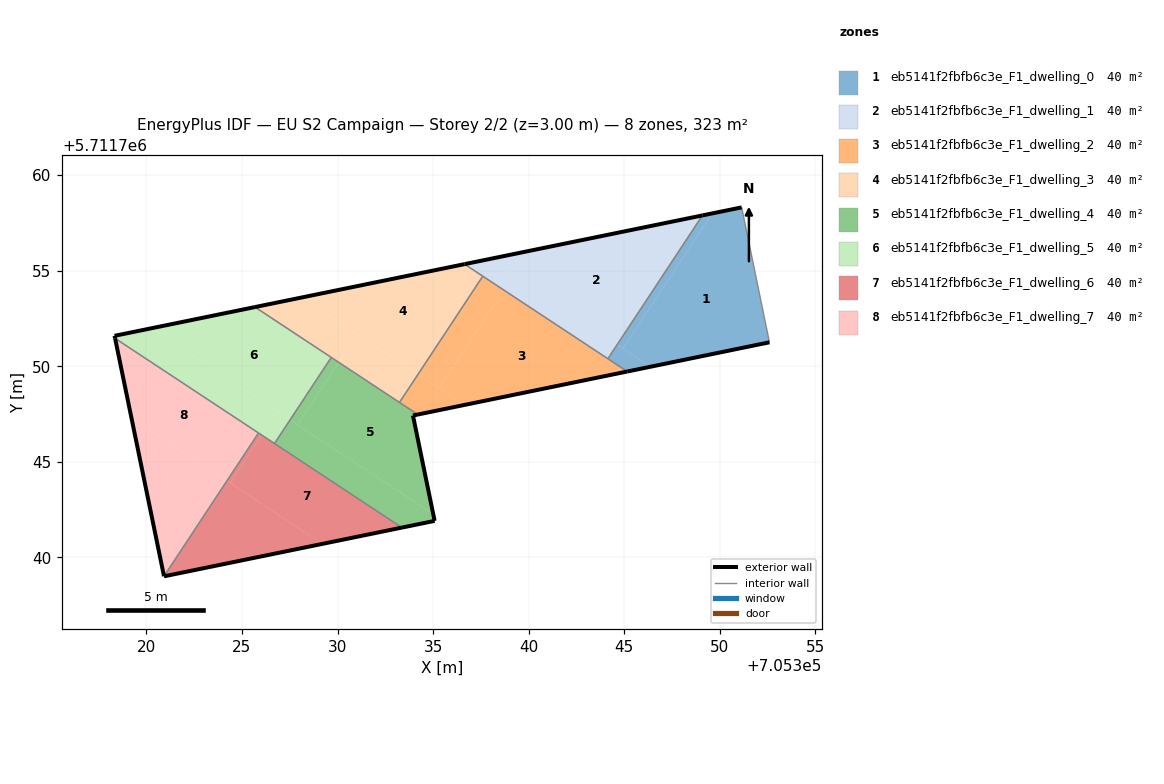
=== STOREY PLAN SPEC (per zone: floor XY polygon, exterior-wall plan segments, windows/doors) ===
zone 1: eb5141f2fbfb6c3e_F1_dwelling_0  (40.3 m²)
  floor: (705352.59, 5711751.25) (705351.14, 5711758.31) (705349.59, 5711757.99) (705344.93, 5711750.93) (705346.37, 5711749.98)
  floor: (705344.93, 5711750.93) (705349.59, 5711757.99) (705349.09, 5711757.89) (705344.63, 5711751.13)
  floor: (705346.37, 5711749.98) (705344.63, 5711751.13) (705344.14, 5711750.39) (705345.15, 5711749.73)
  exterior wall: (705352.59, 5711751.25) – (705345.15, 5711749.73)  [7.6 m]
  exterior wall: (705349.09, 5711757.89) – (705351.14, 5711758.31)  [2.1 m]
  interior walls: 3
zone 2: eb5141f2fbfb6c3e_F1_dwelling_1  (40.3 m²)
  floor: (705338.70, 5711753.99) (705339.18, 5711754.72) (705337.86, 5711755.59) (705336.64, 5711755.34)
  floor: (705344.14, 5711750.39) (705349.09, 5711757.89) (705337.86, 5711755.59) (705339.18, 5711754.72) (705338.70, 5711753.99)
  exterior wall: (705336.64, 5711755.34) – (705349.09, 5711757.89)  [12.7 m]
  interior walls: 3
zone 3: eb5141f2fbfb6c3e_F1_dwelling_2  (40.3 m²)
  floor: (705345.15, 5711749.73) (705338.70, 5711753.99) (705335.31, 5711748.85) (705336.63, 5711747.98)
  floor: (705335.31, 5711748.85) (705338.70, 5711753.99) (705337.60, 5711754.71) (705334.21, 5711749.58)
  floor: (705336.63, 5711747.98) (705334.21, 5711749.58) (705333.24, 5711748.11) (705334.20, 5711747.48)
  exterior wall: (705345.15, 5711749.73) – (705334.20, 5711747.48)  [11.2 m]
  interior walls: 4
zone 4: eb5141f2fbfb6c3e_F1_dwelling_3  (40.3 m²)
  floor: (705334.21, 5711749.58) (705337.60, 5711754.71) (705336.64, 5711755.34) (705328.12, 5711753.60)
  floor: (705330.07, 5711750.20) (705331.03, 5711751.67) (705328.12, 5711753.60) (705325.68, 5711753.10)
  floor: (705333.24, 5711748.11) (705334.21, 5711749.58) (705331.03, 5711751.67) (705330.07, 5711750.20)
  exterior wall: (705325.68, 5711753.10) – (705336.64, 5711755.34)  [11.2 m]
  interior walls: 4
zone 5: eb5141f2fbfb6c3e_F1_dwelling_4  (40.3 m²)
  floor: (705335.01, 5711742.26) (705333.95, 5711747.42) (705334.20, 5711747.48) (705330.07, 5711750.20) (705327.91, 5711746.94)
  floor: (705335.08, 5711741.91) (705335.01, 5711742.26) (705327.52, 5711747.20) (705326.70, 5711745.96) (705333.37, 5711741.56)
  floor: (705327.91, 5711746.94) (705330.07, 5711750.20) (705329.67, 5711750.46) (705327.52, 5711747.20)
  exterior wall: (705334.20, 5711747.48) – (705333.95, 5711747.42)  [0.3 m]
  exterior wall: (705333.95, 5711747.42) – (705335.08, 5711741.91)  [5.6 m]
  exterior wall: (705335.08, 5711741.91) – (705333.37, 5711741.56)  [1.7 m]
  interior walls: 4
zone 6: eb5141f2fbfb6c3e_F1_dwelling_5  (40.3 m²)
  floor: (705327.52, 5711747.20) (705329.68, 5711750.46) (705325.68, 5711753.10) (705320.27, 5711751.99)
  floor: (705326.04, 5711746.40) (705326.86, 5711747.64) (705320.27, 5711751.99) (705318.34, 5711751.59) (705318.37, 5711751.46)
  floor: (705326.70, 5711745.96) (705327.52, 5711747.20) (705326.86, 5711747.64) (705326.04, 5711746.40)
  exterior wall: (705318.34, 5711751.59) – (705325.68, 5711753.10)  [7.5 m]
  exterior wall: (705318.37, 5711751.46) – (705318.34, 5711751.59)  [0.1 m]
  interior walls: 4
zone 7: eb5141f2fbfb6c3e_F1_dwelling_6  (40.3 m²)
  floor: (705329.22, 5711740.71) (705324.22, 5711744.01) (705320.93, 5711739.01)
  floor: (705324.39, 5711743.90) (705326.04, 5711746.40) (705325.87, 5711746.51) (705324.22, 5711744.01)
  floor: (705333.37, 5711741.56) (705325.87, 5711746.51) (705326.04, 5711746.40) (705324.39, 5711743.90) (705324.22, 5711744.01) (705329.22, 5711740.71)
  exterior wall: (705333.37, 5711741.56) – (705320.93, 5711739.01)  [12.7 m]
  interior walls: 3
zone 8: eb5141f2fbfb6c3e_F1_dwelling_7  (40.3 m²)
  floor: (705324.22, 5711744.01) (705325.87, 5711746.51) (705318.37, 5711751.46) (705319.22, 5711747.31)
  floor: (705320.93, 5711739.02) (705324.22, 5711744.01) (705319.22, 5711747.31)
  exterior wall: (705320.93, 5711739.02) – (705318.37, 5711751.46)  [12.7 m]
  interior walls: 2

=== DERIVED (storey summary) ===
Building: EU S2 Campaign
Storey: 2 of 2  (floor level z = 3.00 m)
Storey gross floor area: 322.7 m²
Zones on this storey: 8
  - eb5141f2fbfb6c3e_F1_dwelling_0: floor 40.3 m²; exterior wall 9.7 m (29.1 m²); WWR 0.0%
  - eb5141f2fbfb6c3e_F1_dwelling_1: floor 40.3 m²; exterior wall 12.7 m (38.1 m²); WWR 0.0%
  - eb5141f2fbfb6c3e_F1_dwelling_2: floor 40.3 m²; exterior wall 11.2 m (33.5 m²); WWR 0.0%
  - eb5141f2fbfb6c3e_F1_dwelling_3: floor 40.3 m²; exterior wall 11.2 m (33.6 m²); WWR 0.0%
  - eb5141f2fbfb6c3e_F1_dwelling_4: floor 40.3 m²; exterior wall 7.6 m (22.9 m²); WWR 0.0%
  - eb5141f2fbfb6c3e_F1_dwelling_5: floor 40.3 m²; exterior wall 7.6 m (22.9 m²); WWR 0.0%
  - eb5141f2fbfb6c3e_F1_dwelling_6: floor 40.3 m²; exterior wall 12.7 m (38.1 m²); WWR 0.0%
  - eb5141f2fbfb6c3e_F1_dwelling_7: floor 40.3 m²; exterior wall 12.7 m (38.1 m²); WWR 0.0%
Zone adjacency (shared interzone walls):
  - eb5141f2fbfb6c3e_F1_dwelling_0 ↔ eb5141f2fbfb6c3e_F1_dwelling_1
  - eb5141f2fbfb6c3e_F1_dwelling_0 ↔ eb5141f2fbfb6c3e_F1_dwelling_2
  - eb5141f2fbfb6c3e_F1_dwelling_1 ↔ eb5141f2fbfb6c3e_F1_dwelling_2
  - eb5141f2fbfb6c3e_F1_dwelling_1 ↔ eb5141f2fbfb6c3e_F1_dwelling_3
  - eb5141f2fbfb6c3e_F1_dwelling_2 ↔ eb5141f2fbfb6c3e_F1_dwelling_3
  - eb5141f2fbfb6c3e_F1_dwelling_2 ↔ eb5141f2fbfb6c3e_F1_dwelling_4
  - eb5141f2fbfb6c3e_F1_dwelling_3 ↔ eb5141f2fbfb6c3e_F1_dwelling_4
  - eb5141f2fbfb6c3e_F1_dwelling_3 ↔ eb5141f2fbfb6c3e_F1_dwelling_5
  - eb5141f2fbfb6c3e_F1_dwelling_4 ↔ eb5141f2fbfb6c3e_F1_dwelling_5
  - eb5141f2fbfb6c3e_F1_dwelling_4 ↔ eb5141f2fbfb6c3e_F1_dwelling_6
  - eb5141f2fbfb6c3e_F1_dwelling_5 ↔ eb5141f2fbfb6c3e_F1_dwelling_6
  - eb5141f2fbfb6c3e_F1_dwelling_5 ↔ eb5141f2fbfb6c3e_F1_dwelling_7
  - eb5141f2fbfb6c3e_F1_dwelling_6 ↔ eb5141f2fbfb6c3e_F1_dwelling_7